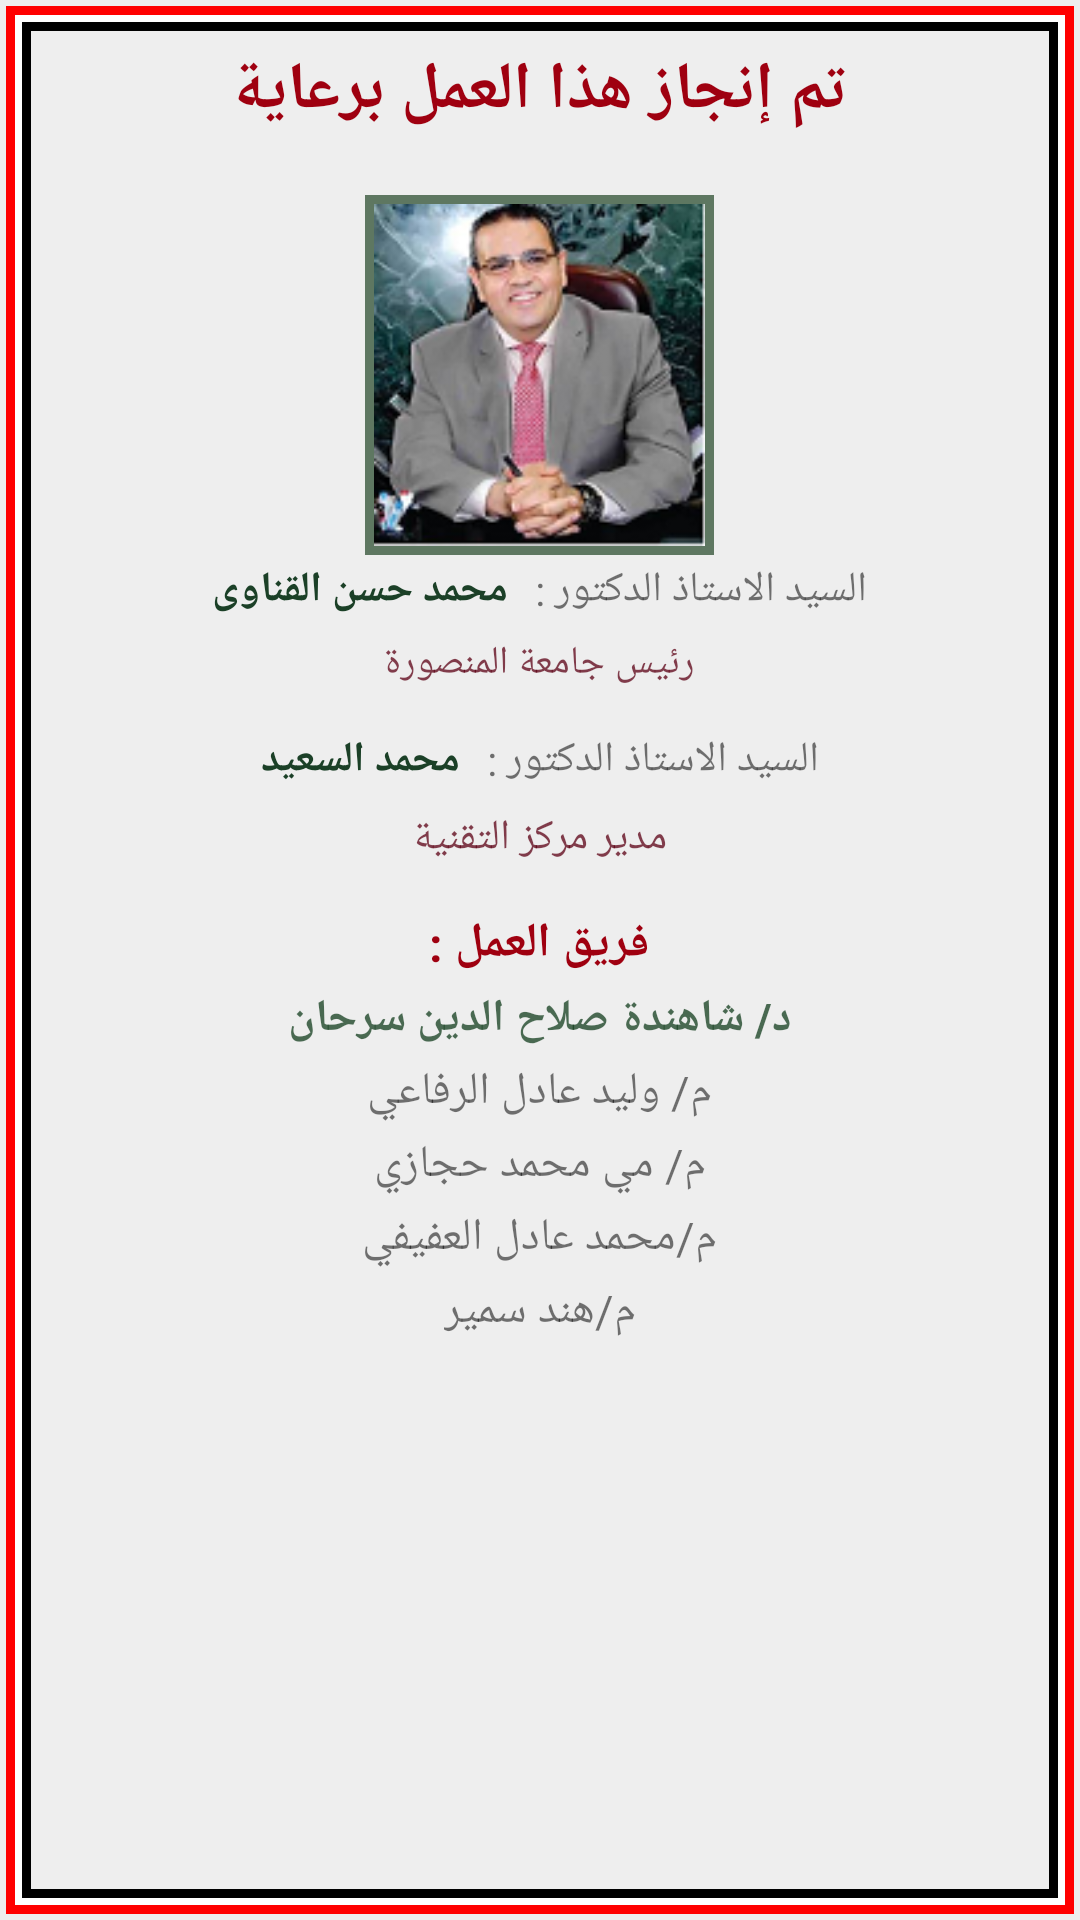

This screen was rendered from an Android layout file. Write that file and the resources it references.
<!-- AndroidManifest.xml: application theme Theme -->
<!-- res/layout/fragment_about.xml -->
<ScrollView
    xmlns:android="http://schemas.android.com/apk/res/android"
    android:layout_width="fill_parent"
    android:layout_height="match_parent"
    android:orientation="vertical"
    android:padding="10dp"
    android:background="@drawable/background"
    android:fillViewport="false">

<LinearLayout
    android:layout_width="match_parent"
    android:layout_height="match_parent"
    android:orientation="vertical"
    >

    <TextView
        android:layout_width="wrap_content"
        android:layout_height="wrap_content"
        android:text="@string/see"
        android:id="@+id/textView"
        android:layout_gravity="center_horizontal"
        android:textStyle="bold"
        android:textSize="22dp"
        android:padding="5dp"
        android:textColor="#ff9f0010" />


    
    <ImageView
        android:id="@+id/imageView"
        android:layout_width="wrap_content"
        android:layout_height="wrap_content"
        android:layout_gravity="center_horizontal"
        android:src="@drawable/president"
        android:padding="3dp"
        android:adjustViewBounds="true"
        android:scaleType="centerCrop"
        android:layout_marginTop="15dp"
        android:maxHeight="120dp"
        android:background="#ff5e7761" />

    <LinearLayout
        android:layout_width="match_parent"
        android:layout_height="wrap_content"
        android:gravity="center_horizontal">

        
        <TextView
            android:layout_width="wrap_content"
            android:layout_height="wrap_content"
            android:text="@string/president"
            android:layout_gravity="right"
            android:id="@+id/textView2"
            android:textStyle="bold"
            android:textSize="14dp"
            android:padding="2dp"
            android:layout_marginRight="5dp"
            android:textColor="#ff1b4027" />

        <TextView
            android:layout_width="wrap_content"
            android:layout_height="wrap_content"
            android:text="@string/pre_name"
            android:id="@+id/textView1"
            android:layout_gravity="right"
            android:textSize="14dp"
            android:padding="2dp"
            />

    </LinearLayout>

    
    <TextView
        android:layout_width="wrap_content"
        android:layout_height="wrap_content"
        android:text="@string/pre_job"
        android:layout_gravity="center_horizontal"
        android:id="@+id/textView3"
        android:textSize="13dp"
        android:padding="2dp"
        android:layout_margin="2dp"
        android:textColor="#c05b0014" />
    

    <LinearLayout
        android:layout_width="match_parent"
        android:layout_height="wrap_content"
        android:gravity="center_horizontal"
        android:layout_marginTop="8dp">

    <TextView
        android:layout_width="wrap_content"
        android:layout_height="wrap_content"
        android:text="@string/head"
        android:id="@+id/textView10"
        android:layout_gravity="right"
        android:textStyle="bold"
        android:textSize="14dp"
        android:padding="2dp"
        android:layout_marginRight="5dp"
        android:textColor="#ff1b4027"/>

    <TextView
        android:layout_width="wrap_content"
        android:layout_height="wrap_content"
        android:text="@string/pre_name"
        android:id="@+id/textView11"
        android:layout_gravity="right"
        android:textSize="14dp"
        android:padding="2dp"/>

    </LinearLayout>


    <TextView
        android:layout_width="wrap_content"
        android:layout_height="wrap_content"
        android:text="@string/head_job"
        android:id="@+id/textView12"
        android:textSize="14dp"
        android:padding="2dp"
        android:textColor="#c05b0014"
        android:layout_margin="3dp"
        android:layout_gravity="center_horizontal" />

        
    <TextView
        android:layout_width="wrap_content"
        android:layout_height="wrap_content"
        android:text="@string/team"
        android:layout_gravity="center_horizontal"
        android:id="@+id/textView14"
        android:textSize="16dp"
        android:textStyle="bold"
        android:paddingTop="5dp"
        android:paddingBottom="2dp"
        android:layout_marginTop="5dp"
        android:textColor="#ff9f0010" />


    


    <TextView
        android:layout_width="wrap_content"
        android:layout_height="wrap_content"
        android:text="@string/dr"
        android:layout_gravity="center_horizontal"
        android:id="@+id/dr_shahenda"
        android:textSize="15dp"
        android:padding="2dp"
        android:textColor="#c0123d1d"
        android:textStyle="bold" />

    <TextView
        android:layout_width="wrap_content"
        android:layout_height="wrap_content"
        android:text="@string/waleed"
        android:layout_gravity="center_horizontal"
        android:id="@+id/waleed"
        android:textSize="15dp"
        android:padding="2dp" />

    <TextView
        android:layout_width="wrap_content"
        android:layout_height="wrap_content"
        android:text="@string/mai"
        android:layout_gravity="center_horizontal"
        android:id="@+id/mai"
        android:textSize="15dp"
        android:padding="2dp" />

    <TextView
        android:layout_width="wrap_content"
        android:layout_height="wrap_content"
        android:text="@string/mohamed"
        android:layout_gravity="center_horizontal"
        android:id="@+id/mohamed"
        android:textSize="15dp"
        android:padding="2dp" />

     <TextView
     android:layout_width="wrap_content"
     android:layout_height="wrap_content"
    android:text="@string/hend"
    android:layout_gravity="center_horizontal"
    android:id="@+id/hend"
    android:textSize="15dp"
    android:padding="2dp" />

</LinearLayout>
    </ScrollView>
<!-- resources referenced by this layout -->
<resources>
  <!-- drawable background (drawable) -->
  <?xml version="1.0" encoding="utf-8"?>
  <layer-list  xmlns:android="http://schemas.android.com/apk/res/android">
  
      <item >
          <shape android:shape="rectangle">
  
              <padding android:left="2dp"
                  android:top="2dp"
                  android:right="2dp"
                  android:bottom="2dp"/>
  
              <solid android:color="@color/bg"/>
          </shape>
      </item>
  
      <item >
          <shape android:shape="rectangle">
  
              <padding android:left="3dp"
                  android:top="3dp"
                  android:right="3dp"
                  android:bottom="3dp"/>
  
              <solid android:color="@color/red"/>
          </shape>
      </item>
  
      <item >
          <shape android:shape="rectangle">
  
              <padding android:left="2.5dp"
                  android:top="2.5dp"
                  android:right="2.5dp"
                  android:bottom="2.5dp"/>
  
              <solid android:color="@color/white"/>
          </shape>
      </item>
  
      <item >
          <shape android:shape="rectangle">
  
              <padding android:left="3dp"
                  android:top="3dp"
                  android:right="3dp"
                  android:bottom="3dp"/>
  
              <solid android:color="@color/black"/>
          </shape>
      </item>
  
      <item >
          <shape android:shape="rectangle">
  
              <solid android:color="@color/bg"/>
          </shape>
      </item>
  
  </layer-list>
  <!-- drawable president: png bitmap (drawable, 37857 bytes) -->
  <string name="dr"> د/ شاهندة صلاح الدين سرحان </string>
  <string name="head">محمد السعيد </string>
  <string name="head_job">مدير مركز التقنية </string>
  <string name="hend"> م/هند سمير</string>
  <string name="mai">م/ مي محمد حجازي </string>
  <string name="mohamed"> م/محمد عادل العفيفي </string>
  <string name="pre_job"> رئيس  جامعة المنصورة </string>
  <string name="pre_name"> السيد الاستاذ  الدكتور :</string>
  <string name="president"> محمد حسن القناوى</string>
  <string name="see"> تم إنجاز هذا العمل برعاية</string>
  <string name="team"> فريق العمل :  </string>
  <string name="waleed"> م/ وليد عادل الرفاعي </string>
  <style name="Theme" parent="Theme.AppCompat.Light.NoActionBar">
  
      </style>
  <color name="bg">#EEEEEE</color>
  <color name="red">#FF0000</color>
  <color name="white">#FFFFFF</color>
  <color name="black">#000000</color>
</resources>
